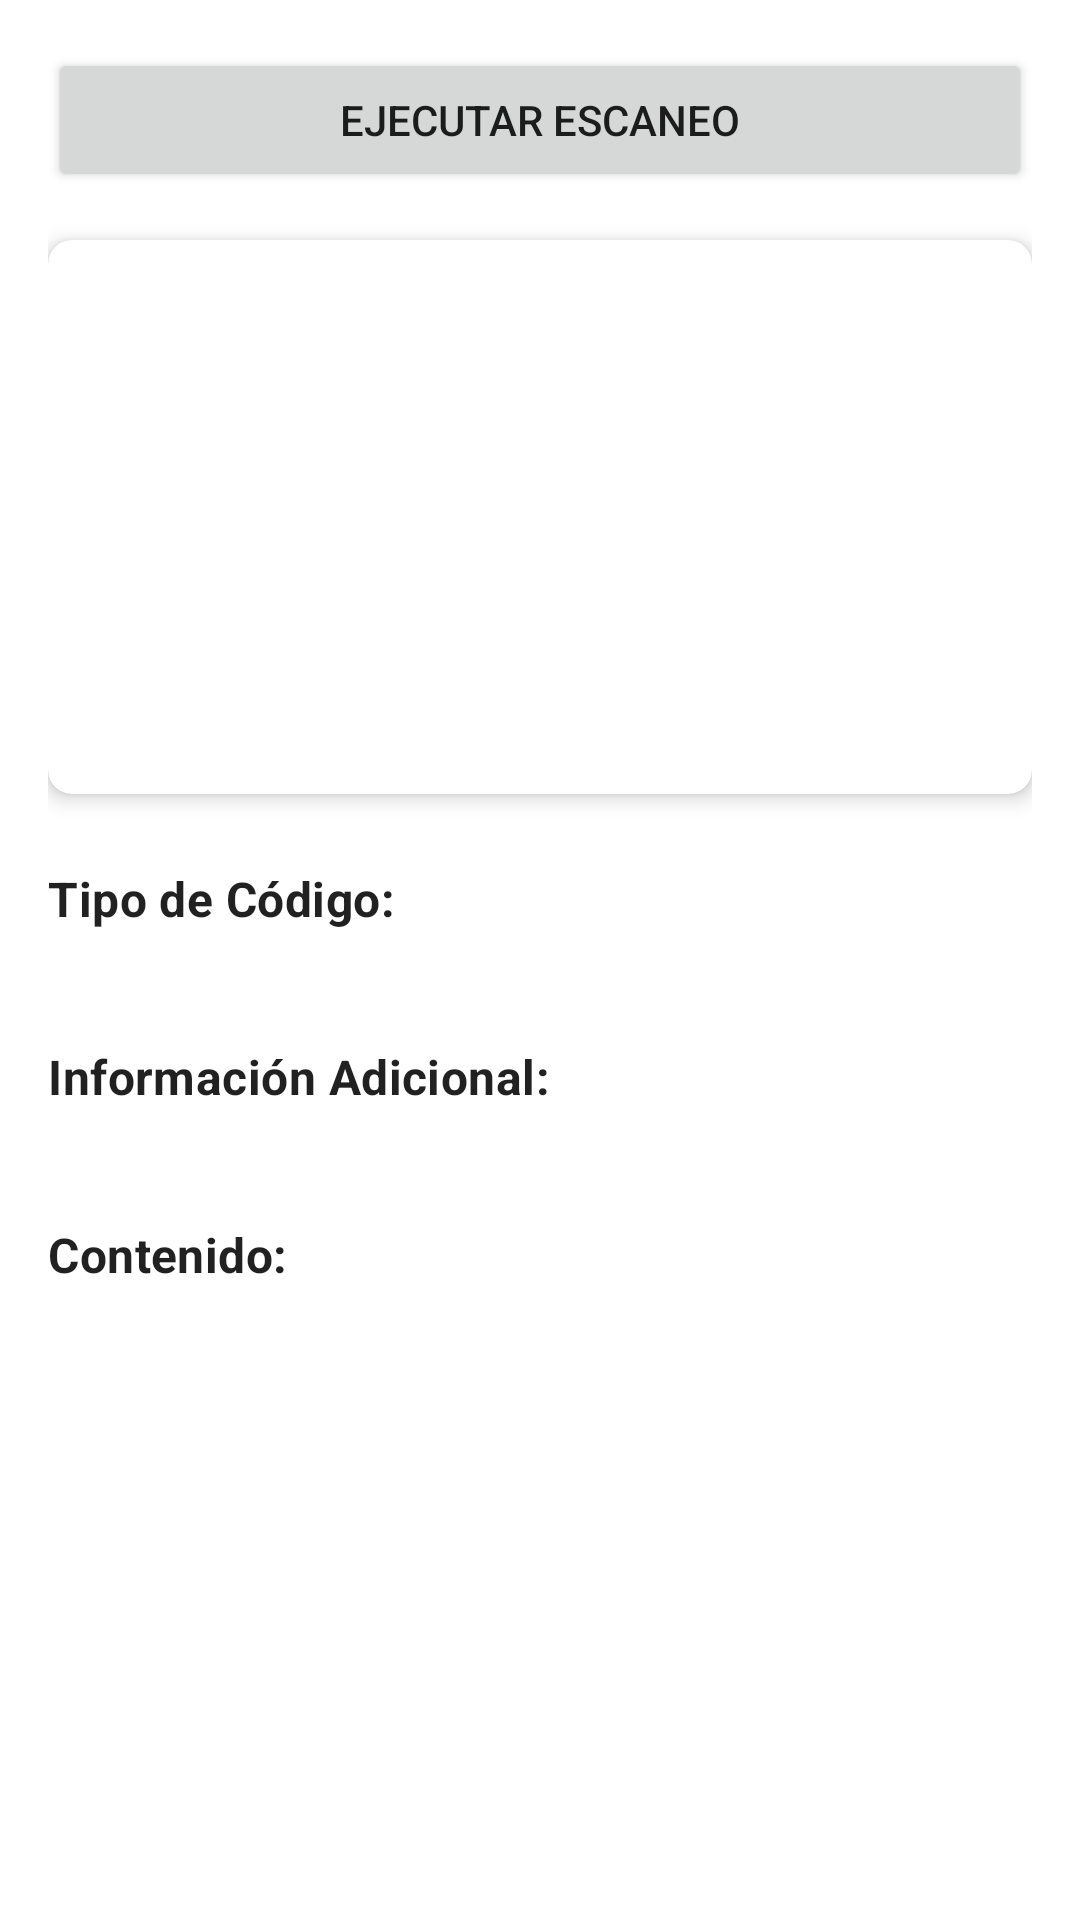

Reconstruct the res/layout file that produces this screen, plus the resources it refers to.
<!-- AndroidManifest.xml: application theme Theme.BarcodeScanner -->
<!-- res/layout/fragment_barcode.xml -->
<?xml version="1.0" encoding="utf-8"?>
<androidx.constraintlayout.widget.ConstraintLayout xmlns:android="http://schemas.android.com/apk/res/android"
    xmlns:app="http://schemas.android.com/apk/res-auto"
    xmlns:tools="http://schemas.android.com/tools"
    android:layout_width="match_parent"
    android:layout_height="match_parent"
    android:padding="16dp"
    tools:context=".ui.barcode.BarcodeFragment">

    
    <Button
        android:id="@+id/btn_escanear"
        android:layout_width="0dp"
        android:layout_height="wrap_content"
        android:text="@string/lbl_ejecutar_escaneo"
        app:layout_constraintTop_toTopOf="parent"
        app:layout_constraintStart_toStartOf="parent"
        app:layout_constraintEnd_toEndOf="parent"
        tools:visibility="visible" /> 

    
    <androidx.cardview.widget.CardView
        android:id="@+id/card_barcode_image_container"
        android:layout_width="0dp"
        android:layout_height="0dp"
        app:cardCornerRadius="8dp"
        app:cardElevation="4dp"
        android:layout_marginTop="16dp"
        app:layout_constraintTop_toBottomOf="@+id/btn_escanear"
        app:layout_constraintStart_toStartOf="parent"
        app:layout_constraintEnd_toEndOf="parent"
        app:layout_constraintDimensionRatio="16:9" > 

        <ImageView
            android:id="@+id/img_barcode"
            android:layout_width="match_parent"
            android:layout_height="match_parent"
            android:scaleType="fitCenter"
            android:contentDescription="@string/barcode"
            tools:src="@tools:sample/misc/barcode" /> 
    </androidx.cardview.widget.CardView>

    
    <ScrollView
        android:id="@+id/scrollView_info"
        android:layout_width="0dp"
        android:layout_height="0dp"
        android:layout_marginTop="16dp"
        app:layout_constraintTop_toBottomOf="@+id/card_barcode_image_container"
        app:layout_constraintStart_toStartOf="parent"
        app:layout_constraintEnd_toEndOf="parent"
        app:layout_constraintBottom_toBottomOf="parent"
        android:fillViewport="true"> 

        <LinearLayout
            android:layout_width="match_parent"
            android:layout_height="wrap_content"
            android:orientation="vertical"
            android:paddingTop="8dp"
            android:paddingBottom="8dp">

            
            <TextView
                android:id="@+id/lbl_barcode_type"
                android:layout_width="wrap_content"
                android:layout_height="wrap_content"
                android:text="Tipo de Código:"
                android:textAppearance="@style/TextAppearance.MaterialComponents.Subtitle1"
                android:textStyle="bold"/>

            <TextView
                android:id="@+id/txt_barcode_type"
                android:layout_width="match_parent"
                android:layout_height="wrap_content"
                android:layout_marginTop="4dp"
                android:textAppearance="@style/TextAppearance.MaterialComponents.Body1"
                tools:text="QR_CODE" />

            
            <TextView
                android:id="@+id/lbl_scan_info"
                android:layout_width="wrap_content"
                android:layout_height="wrap_content"
                android:text="Información Adicional:"
                android:textAppearance="@style/TextAppearance.MaterialComponents.Subtitle1"
                android:textStyle="bold"
                android:layout_marginTop="12dp"/>

            <TextView
                android:id="@+id/txt_scan_info"
                android:layout_width="match_parent"
                android:layout_height="wrap_content"
                android:layout_marginTop="4dp"
                android:textAppearance="@style/TextAppearance.MaterialComponents.Body1"
                tools:text="Escaneado correctamente a las 10:30 AM" />

            
            <TextView
                android:id="@+id/lbl_barcode_content"
                android:layout_width="wrap_content"
                android:layout_height="wrap_content"
                android:text="Contenido:"
                android:textAppearance="@style/TextAppearance.MaterialComponents.Subtitle1"
                android:textStyle="bold"
                android:layout_marginTop="12dp"/>

            <TextView
                android:id="@+id/txt_barcode_info"
                android:layout_width="match_parent"
                android:layout_height="wrap_content"
                android:layout_marginTop="4dp"
                android:textAppearance="@style/TextAppearance.MaterialComponents.Body1"
                android:autoLink="web|email|phone"  />
            

        </LinearLayout>
    </ScrollView>

</androidx.constraintlayout.widget.ConstraintLayout>
<!-- resources referenced by this layout -->
<resources>
  <string name="barcode">Barcode</string>
  <string name="lbl_ejecutar_escaneo">Ejecutar Escaneo</string>
  <style name="Theme.BarcodeScanner" parent="Theme.MaterialComponents.DayNight.DarkActionBar">
          
          <item name="colorPrimary">@color/purple_500</item>
          <item name="colorPrimaryVariant">@color/purple_700</item>
          <item name="colorOnPrimary">@color/white</item>
          
          <item name="colorSecondary">@color/teal_200</item>
          <item name="colorSecondaryVariant">@color/teal_700</item>
          <item name="colorOnSecondary">@color/black</item>
          
          <item name="android:statusBarColor">?attr/colorPrimaryVariant</item>
          
      </style>
  <!-- not gathered from this repository: default colours our renderer supplied (Android Studio template values) -->
  <color name="purple_500">#FF6200EE</color>
  <color name="purple_700">#FF3700B3</color>
  <color name="teal_200">#FF03DAC5</color>
  <color name="teal_700">#FF018786</color>
  <color name="black">#FF000000</color>
  <color name="white">#FFFFFFFF</color>
</resources>
